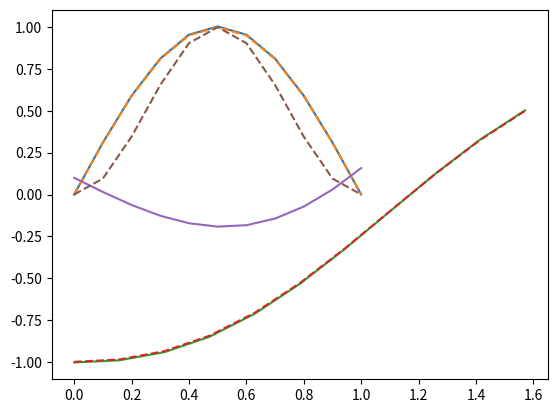

Write Python code to recreate this figure.

import numpy as np
import matplotlib.pyplot as plt
from scipy.linalg import solve

def finite_difference(a,b,alpha,beta,px,qx,rx,n,bc):
    A = np.zeros((n+1,n+1),float)
    B = np.zeros(n+1,float)

    if  bc == "R":
        h = (b-a)/n

        p = [px(a + i*h) for i in range(n+1)]
        q = [qx(a + i*h) for i in range(n+1)]
        r = [rx(a + i*h) for i in range(n+1)]
        
        u = [-1 + h/2*(p[i]) for i in range(1,n)]
        d = [2 + h**2*q[i] for i in range(1,n)]
        l = [-1 - h/2*(p[i]) for i in range(1,n)]
        b_i = [-h**2*r[i] for i in range(1,n)]

        a_11 =  (2 + (h**2)*q[0]) + 2*h*(-1 - h/2*(p[0]))*(alpha[0]/alpha[1])
        a_12 = -2

        a_n1n1 = (2 + (h**2)*q[-1]) - 2*h*(-1 + h/2*(p[-1]))*(beta[0]/beta[1])
        a_n1n = -2

        b_1 = (-h**2)*r[0] + 2*h*(-1 - h/2*(p[0]))*(alpha[2]/alpha[1])
        b_n1 = (-h**2)*r[-1] - 2*h*(-1 + h/2*(p[-1]))*(beta[2]/beta[1])

        A[0,0] = a_11
        A[0,1] = a_12
        A[-1,-1] = a_n1n1
        A[-1,-2] = a_n1n

        B[0] = b_1
        B[-1] = b_n1

        for i in range(1,n):
            B[i] = b_i[i-1]
            for j in range(n+1):
                if i == j:
                    A[i,j] = d[j-1]
                elif i + 1 == j:
                    A[i,j] = u[j-2]
                elif i == j + 1:
                    A[i,j] = l[j]

    elif bc == "N":
        h = (b-a)/n

        p = [px(a + i*h) for i in range(n+1)]
        q = [qx(a + i*h) for i in range(n+1)]
        r = [rx(a + i*h) for i in range(n+1)]
        
        u = [-1 + h/2*(p[i]) for i in range(1,n)]
        d = [2 + h**2*q[i] for i in range(1,n)]
        l = [-1 - h/2*(p[i]) for i in range(1,n)]
        b_i = [-h**2*r[i] for i in range(1,n)]

        a_11 =  (2 + (h**2)*q[0])
        a_12 = 0

        a_n1n1 = (2 + (h**2)*q[-1])
        a_n1n = 0

        b_1 = (-h**2)*r[0] + 2*h*(-1 - h/2*(p[0]))*(alpha[2]/alpha[1])
        b_n1 = (-h**2)*r[-1] - 2*h*(-1 + h/2*(p[-1]))*(beta[2]/beta[1])

        A[0,0] = a_11
        A[0,1] = a_12
        A[-1,-1] = a_n1n1
        A[-1,-2] = a_n1n

        B[0] = b_1
        B[-1] = b_n1

        for i in range(1,n):
            B[i] = b_i[i-1]
            for j in range(n+1):
                if i == j:
                    A[i,j] = d[j-1]
                elif i + 1 == j:
                    A[i,j] = u[j-2]
                elif i == j + 1:
                    A[i,j] = l[j]

    elif bc == "D":
        h = (b-a)/n

        p = [px(a + i*h) for i in range(n+1)]
        q = [qx(a + i*h) for i in range(n+1)]
        r = [rx(a + i*h) for i in range(n+1)]
        
        u = [-1 + h/2*(p[i]) for i in range(1,n)]
        d = [2 + h**2*q[i] for i in range(1,n)]
        l = [-1 - h/2*(p[i]) for i in range(1,n)]
        b_i = [-h**2*r[i] for i in range(1,n)]

        a_11 = 1
        a_12 = 0

        a_n1n1 = 1
        a_n1n = 0

        b_1 = (alpha[2])
        b_n1 = (beta[2])

        A[0,0] = a_11
        A[0,1] = a_12
        A[-1,-1] = a_n1n1
        A[-1,-2] = a_n1n

        B[0] = b_1
        B[-1] = b_n1

        for i in range(1,n):
            B[i] = b_i[i-1]
            for j in range(n+1):
                if i == j:
                    A[i,j] = d[j-1]
                elif i + 1 == j:
                    A[i,j] = u[j-2]
                elif i == j + 1:
                    A[i,j] = l[j]

    Y = solve(A,B)

    return A,B,Y


def exact(x_array,sol):
    if sol == 1:
        sol_e = (3/8)*(np.sin(x_array))-np.cos(x_array)-(1/8)*np.sin(3*x_array)
    elif sol == 2:
        sol_e = np.sin(np.pi*x_array)
    elif sol == 3:
        sol_e = (np.sin(np.pi*x_array))**2
    return sol_e                

if __name__ == "__main__":
    a = 0 ; b = 1
    n = 10
    alpha = [1,0,0]
    beta = [1,0,0]
    x_array = np.linspace(a,b,n+1)

    px  = lambda x : 0
    qx  = lambda x : np.pi**2
    rx  = lambda x : -2*np.pi**2 * np.sin(np.pi*x)

    A,B,Y = finite_difference(a,b,alpha,beta,px,qx,rx,n,"D")
    sol_e = exact(x_array,2)
    
    print(A)
    print(B)
    print("\n",Y)
    print("\n",sol_e)

    plt.plot(x_array,Y)
    plt.plot(x_array,sol_e,ls = "--")
    plt.show()

    a = 0 ; b = np.pi/2
    n = 10
    alpha = [1,1,-1]
    beta = [0,1,1]
    x_array = np.linspace(a,b,n+1)

    px  = lambda x : 0
    qx  = lambda x : -1
    rx  = lambda x : np.sin(3*x)

    A,B,Y = finite_difference(a,b,alpha,beta,px,qx,rx,n,"R")
    sol_e = exact(x_array,1)
    
    print(A)
    print(B)
    print("\n",Y)
    print("\n",sol_e)

    plt.plot(x_array,Y)
    plt.plot(x_array,sol_e,ls = "--")
    plt.show()

    a = 0 ; b = 1
    n = 10
    alpha = [0,1,-1]
    beta = [0,1,2*np.sin(1)]
    x_array = np.linspace(a,b,n+1)

    px  = lambda x : 0
    qx  = lambda x : -x
    rx  = lambda x : (3 - x - x**2 - x**3)*(np.sin(x)) + 4*x*(np.cos(x)) 

    A,B,Y = finite_difference(a,b,alpha,beta,px,qx,rx,n,"N")
    sol_e = exact(x_array,3)
    
    print(A)
    print(B)
    print("\n",Y)
    print("\n",sol_e)

    plt.plot(x_array,Y)
    plt.plot(x_array,sol_e,ls = "--")
    plt.show()
    
    
    

    
    